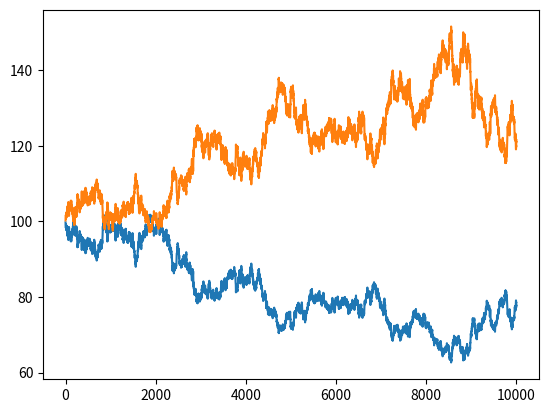

Python code for this plot:
import numpy as np
import pandas as pd
import matplotlib.pyplot as plt


class OptionPricer:

    def __init__(self, x0, r, sigma, T, dt, antithetic=True):
        self.paths = []
        self.statistics = []
        self.x0 = x0
        self.r = r
        self.sigma = sigma
        self.T = T
        self.dt = dt
        self.antithetic = antithetic
        self.possible_option_types = ['VanillaCall, VanillaPut, LookBackCall, UpAndOutCall']

    def simulate_paths(self, N):
        counter = 0
        while counter < N:
            paths = self._simulate_one_path()
            # We only store every 100th path in memory
            if counter % 100 == 0:
                self.paths.append(paths[0])
            self._gather_statistics(paths)
            counter = counter + 1 if not self.antithetic else counter + 2

    def calculate_price(self, option_type, **kwargs):
        if option_type not in self.possible_option_types:
            print('Invalid option type')
            return
        stats = pd.DataFrame(self.statistics)
        print(stats)
        if option_type == 'VanillaCall':
            pass





    def _simulate_one_path(self):

        def _simulate_GBM(normals):
            x = np.exp((self.r - self.sigma ** 2 / 2) * self.dt + self.sigma * normals)
            x = self.x0 * x.cumprod()
            return x

        normal_rv = np.random.normal(0, np.sqrt(self.dt), size=int(self.T / self.dt))
        x_list = [_simulate_GBM(normal_rv)]
        if not self.antithetic:
            return x_list
        normal_rv = -normal_rv
        x_list.append(_simulate_GBM(normal_rv))
        plt.plot(x_list[0])
        plt.plot(x_list[1])
        return x_list

    def _gather_statistics(self, paths):
        d = {}
        for path in paths:
            d['ST'] = path[-1]  # final value
            d['min'] = np.min(path)
            d['argmin'] = np.argmin(path)
            d['max'] = np.max(path)
            d['argmax'] = np.argmax(path)
            self.statistics.append(d)

option = OptionPricer(x0=100, r=0.05, sigma=0.4, T=1, dt=0.0001)
option.simulate_paths(1)

